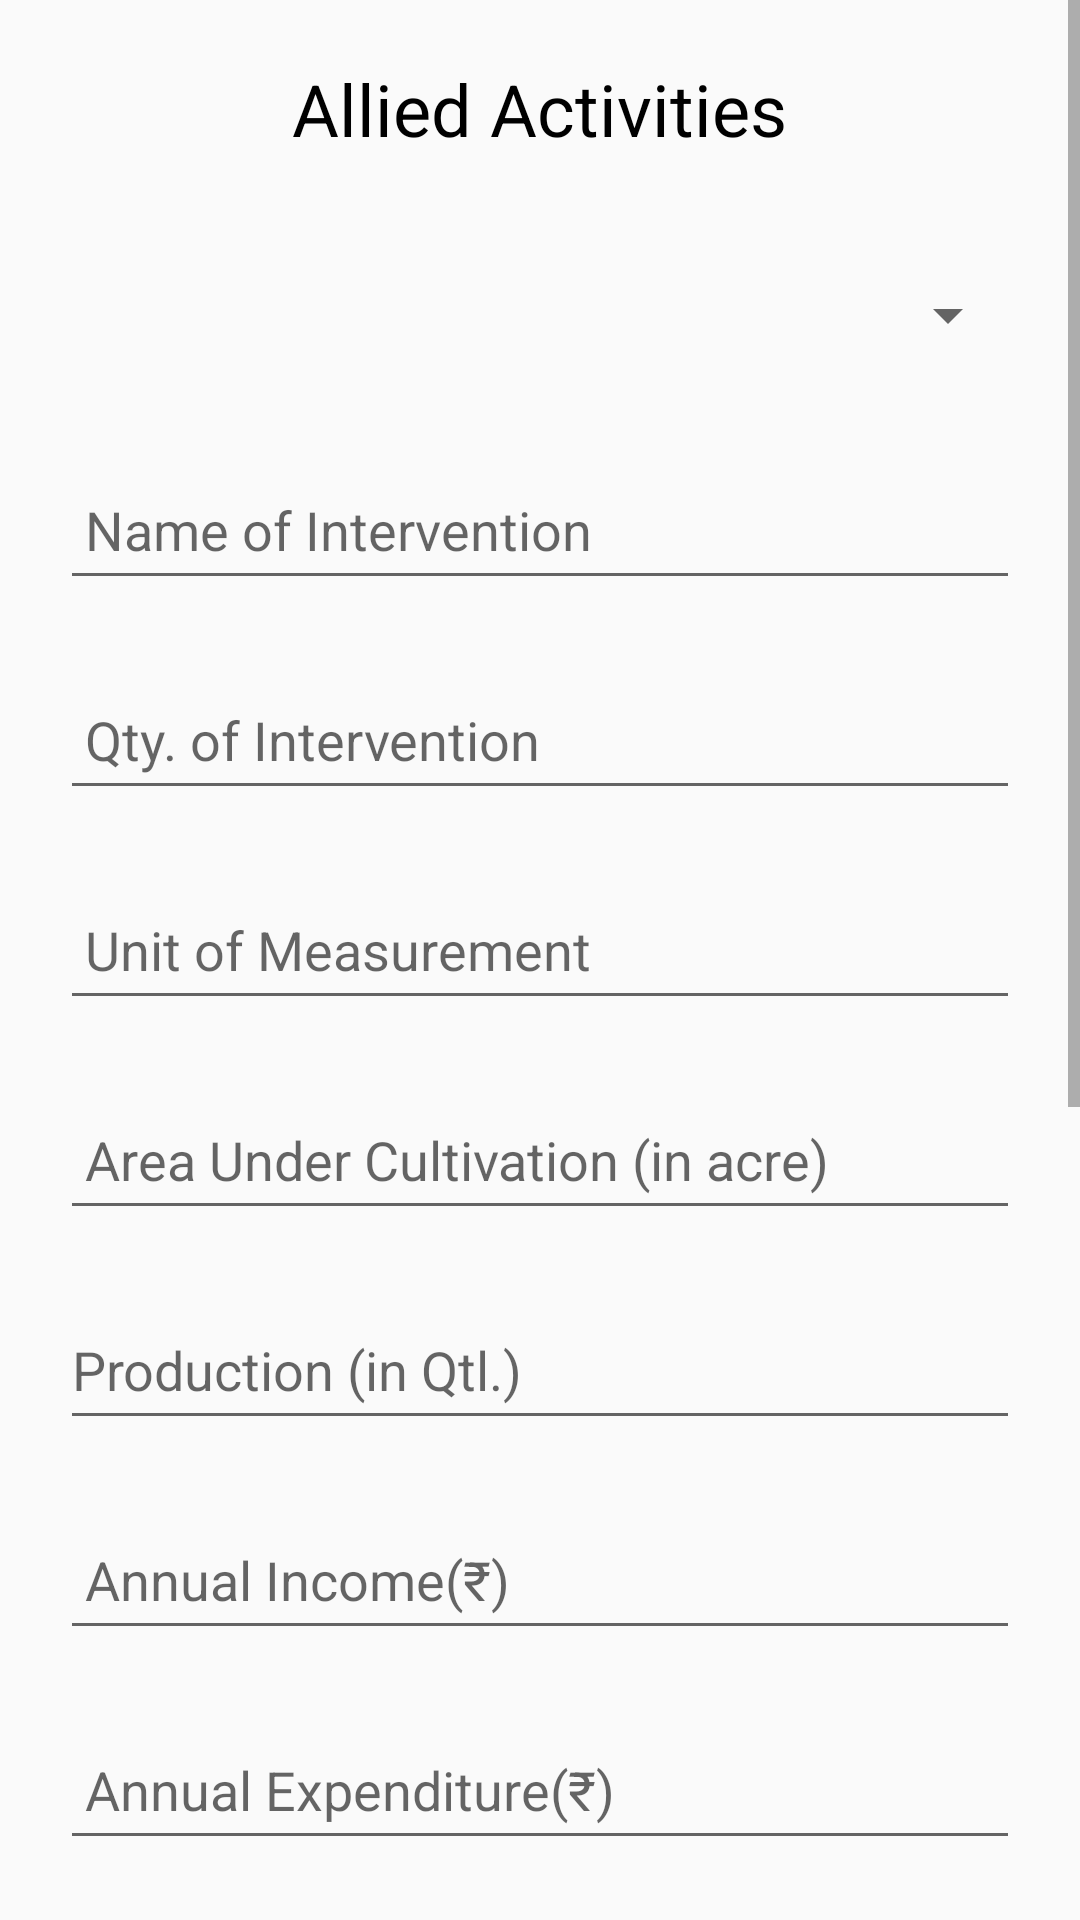

Write the Android layout XML for this screen, with the resource values it uses.
<!-- AndroidManifest.xml: application theme AppTheme -->
<!-- res/layout/dialoge_agrialliedintervention.xml -->
<?xml version="1.0" encoding="utf-8"?>
<ScrollView xmlns:android="http://schemas.android.com/apk/res/android"
    android:orientation="vertical" android:layout_width="match_parent"
    android:layout_height="match_parent">
    <RelativeLayout
        android:layout_width="match_parent"
        android:layout_height="match_parent">

        <TextView
            android:id="@+id/allied"
            android:layout_width="wrap_content"
            android:layout_height="wrap_content"
            android:layout_centerHorizontal="true"
            android:layout_marginTop="20dp"
            android:text="Allied Activities"
            android:textColor="@android:color/black"
            android:textSize="24sp" />

        <Spinner
            android:id="@+id/alliedactivity"
            android:layout_width="match_parent"
            android:layout_height="50dp"
            android:layout_marginLeft="20dp"
            android:layout_marginRight="20dp"
            android:layout_marginTop="80dp"/>

        <EditText
            android:id="@+id/nameintervention"
            android:layout_width="match_parent"
            android:layout_height="50dp"
            android:layout_marginLeft="20dp"
            android:hint="
Name of Intervention"
            android:layout_marginTop="150dp"
            android:layout_marginRight="20dp" />



        <EditText
            android:id="@+id/qtyofintervention"
            android:layout_width="match_parent"

            android:layout_height="50dp"
            android:layout_marginLeft="20dp"
            android:layout_marginTop="220dp"
            android:layout_marginRight="20dp"
            android:ems="10"
            android:hint="
Qty. of Intervention"
            android:inputType="textPersonName" />

        <EditText
            android:id="@+id/unitintervention"
            android:layout_width="match_parent"

            android:layout_height="50dp"
            android:layout_marginLeft="20dp"
            android:layout_marginTop="290dp"
            android:layout_marginRight="20dp"
            android:ems="10"
            android:hint="
Unit of Measurement"
            android:inputType="textPersonName" />

        <EditText
            android:id="@+id/areacultivation"
            android:layout_width="match_parent"
            android:hint="
Area Under Cultivation (in acre)"
            android:layout_height="50dp"
            android:layout_marginLeft="20dp"
            android:layout_marginTop="360dp"
            android:layout_marginRight="20dp"
            />

        <EditText
            android:id="@+id/productionqt"
            android:layout_width="match_parent"

            android:layout_height="50dp"
            android:layout_marginLeft="20dp"
            android:layout_marginTop="430dp"
            android:layout_marginRight="20dp"
            android:ems="10"
            android:hint="Production (in Qtl.)"
            android:inputType="textPersonName" />
        <EditText
            android:id="@+id/alliedannuallincome"
            android:layout_width="match_parent"

            android:layout_height="50dp"
            android:layout_marginLeft="20dp"
            android:layout_marginTop="500dp"
            android:layout_marginRight="20dp"
            android:ems="10"
            android:hint="
Annual Income(₹)"
            android:inputType="textPersonName" />
        <EditText
            android:id="@+id/alliedexpenditure"
            android:layout_width="match_parent"

            android:layout_height="50dp"
            android:layout_marginLeft="20dp"
            android:layout_marginTop="570dp"
            android:layout_marginRight="20dp"
            android:ems="10"
            android:hint="
Annual Expenditure(₹)
"
            android:inputType="textPersonName" />
        <EditText
            android:id="@+id/alliednetannual"
            android:layout_width="match_parent"

            android:layout_height="50dp"
            android:layout_marginLeft="20dp"
            android:layout_marginTop="640dp"
            android:layout_marginRight="20dp"
            android:ems="10"
            android:hint="
Net Annual(₹)
"
            android:inputType="textPersonName" />


        <TextView
            android:id="@+id/intervention"
            android:layout_width="wrap_content"
            android:layout_height="wrap_content"
            android:layout_centerHorizontal="true"
            android:layout_marginTop="710dp"
            android:text="TSRDS Support"
            android:textColor="@android:color/black"
            android:textSize="24sp" />
        <EditText
            android:id="@+id/nameofinterventionallied"
            android:layout_width="match_parent"

            android:layout_height="50dp"
            android:layout_marginLeft="20dp"
            android:layout_marginTop="780dp"
            android:layout_marginRight="20dp"
            android:ems="10"
            android:hint="
Name of the Intervention"
            android:inputType="textPersonName" />

        <EditText
            android:id="@+id/qtyintervention"
            android:layout_width="match_parent"
            android:hint="
Qty. of intervention
"
            android:layout_height="50dp"
            android:layout_marginLeft="20dp"
            android:layout_marginTop="850dp"
            android:layout_marginRight="20dp"
            />

        <EditText
            android:id="@+id/unitmeasurement"
            android:layout_width="match_parent"

            android:layout_height="50dp"
            android:layout_marginLeft="20dp"
            android:layout_marginTop="920dp"
            android:layout_marginRight="20dp"
            android:ems="10"
            android:hint="

Unit of measurement
"
            android:inputType="textPersonName" />
        <EditText
            android:id="@+id/ammountintervention"
            android:layout_width="match_parent"

            android:layout_height="50dp"
            android:layout_marginLeft="20dp"
            android:layout_marginTop="990dp"
            android:layout_marginRight="20dp"
            android:ems="10"
            android:hint="
Amount of Intervention(₹)"
            android:inputType="textPersonName" />
        <Button
            android:id="@+id/submitlocation"
            android:layout_width="130dp"
            android:layout_height="50dp"
            android:textSize="12sp"
            android:text="Submit Query"
            android:textColor="@android:color/white"
            android:background="@color/purplecolor"
            android:elevation="4dp"
            android:layout_centerHorizontal="true"
            android:layout_marginTop="1060dp"/>
    </RelativeLayout>

</ScrollView>
<!-- resources referenced by this layout -->
<resources>
  <color name="purplecolor">#AA66CC</color>
  <style name="AppTheme" parent="Theme.AppCompat.Light.NoActionBar">
          
          <item name="colorPrimary">@color/colorPrimary</item>
          <item name="colorPrimaryDark">@color/maincolor</item>
          <item name="colorAccent">@color/lightmaincolor</item>
      </style>
  <color name="colorPrimary">#008577</color>
  <color name="maincolor">#0D46A0</color>
  <color name="lightmaincolor">#5684EC</color>
</resources>
